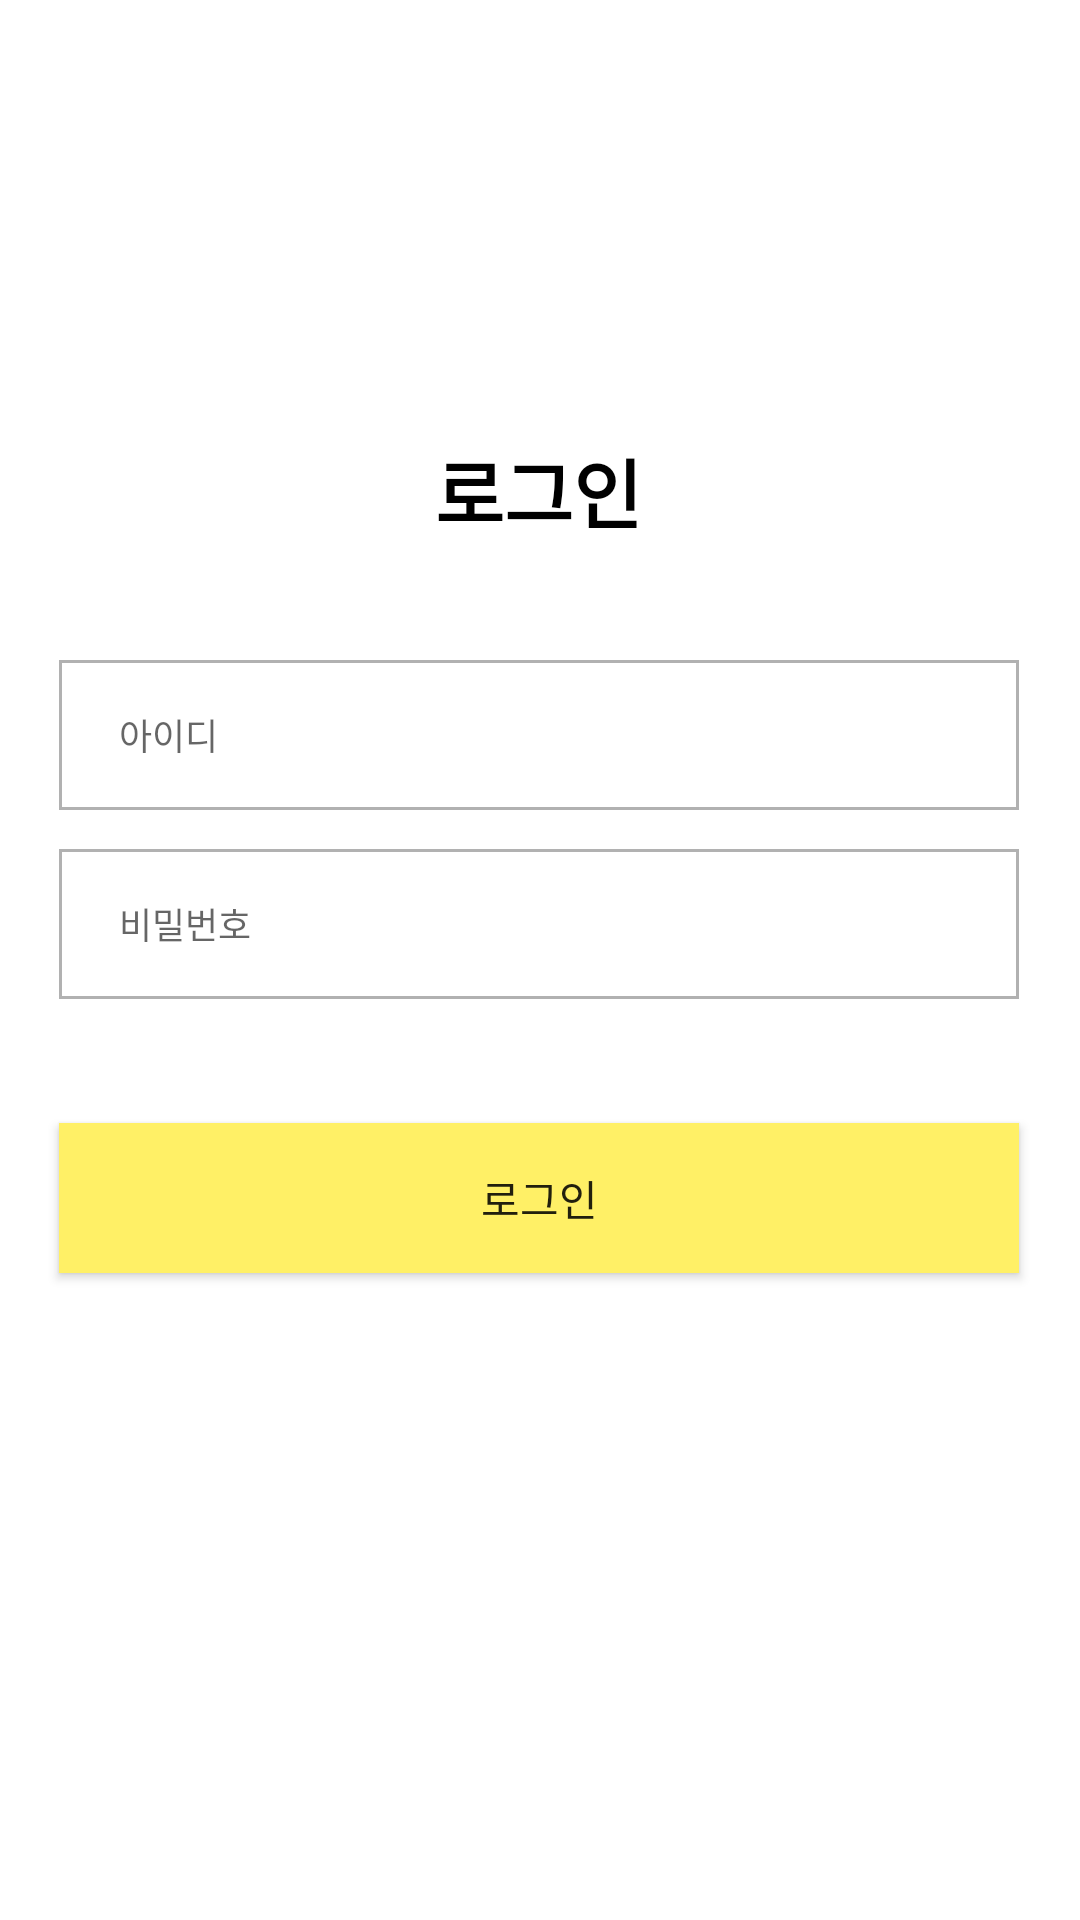

Produce the Android XML layout that renders to this screen, including the resource entries it uses.
<!-- AndroidManifest.xml: application theme Theme.YouCanDoItAPP -->
<!-- res/layout/activity_main.xml -->
<?xml version="1.0" encoding="utf-8"?>
<androidx.constraintlayout.widget.ConstraintLayout xmlns:android="http://schemas.android.com/apk/res/android"
    xmlns:app="http://schemas.android.com/apk/res-auto"
    xmlns:tools="http://schemas.android.com/tools"
    android:layout_width="match_parent"
    android:layout_height="match_parent"
    tools:context=".MainActivity">


    <TextView
        android:id="@+id/textView"
        android:layout_width="wrap_content"
        android:layout_height="wrap_content"
        android:text="로그인"
        android:textColor="#000000"
        android:textSize="25dp"
        android:textStyle="bold"
        app:layout_constraintBottom_toBottomOf="parent"
        app:layout_constraintEnd_toEndOf="parent"
        app:layout_constraintHorizontal_bias="0.498"
        app:layout_constraintStart_toStartOf="parent"
        app:layout_constraintTop_toTopOf="parent"
        app:layout_constraintVertical_bias="0.241" />

    <EditText
        android:id="@+id/id"
        android:layout_width="320dp"
        android:layout_height="50dp"
        android:layout_marginTop="24dp"
        android:background="@drawable/border"
        android:drawableLeft="@drawable/idicon"
        android:drawablePadding="10dp"
        android:ems="10"
        android:hint="아이디"
        android:inputType="textPersonName"
        android:textColor="#8C8C8C"
        android:textSize="12sp"


        app:layout_constraintBottom_toBottomOf="parent"
        app:layout_constraintEnd_toEndOf="parent"
        app:layout_constraintHorizontal_bias="0.494"
        app:layout_constraintStart_toStartOf="parent"
        app:layout_constraintTop_toTopOf="parent"
        app:layout_constraintVertical_bias="0.346" />

    <EditText
        android:id="@+id/pw"
        android:layout_width="320dp"
        android:layout_height="50dp"
        android:background="@drawable/border"
        android:drawableLeft="@drawable/pwicon"
        android:drawablePadding="10dp"
        android:ems="10"
        android:hint="비밀번호"
        android:inputType="textPassword"
        android:textColor="#8C8C8C"
        android:textSize="12sp"


        app:layout_constraintBottom_toBottomOf="parent"
        app:layout_constraintEnd_toEndOf="parent"
        app:layout_constraintHorizontal_bias="0.494"
        app:layout_constraintStart_toStartOf="parent"
        app:layout_constraintTop_toBottomOf="@+id/id"
        app:layout_constraintVertical_bias="0.041" />

    <Button
        android:id="@+id/loginBtn"
        android:layout_width="320dp"
        android:layout_height="50dp"
        android:background="@color/subColor"
        android:text="로그인"
        app:layout_constraintBottom_toBottomOf="parent"
        app:layout_constraintEnd_toEndOf="parent"
        app:layout_constraintHorizontal_bias="0.494"
        app:layout_constraintStart_toStartOf="parent"
        app:layout_constraintTop_toBottomOf="@+id/pw"
        app:layout_constraintVertical_bias="0.161" />


</androidx.constraintlayout.widget.ConstraintLayout>
<!-- resources referenced by this layout -->
<resources>
  <color name="subColor">#FFF066</color>
  <!-- drawable border (drawable) -->
  <?xml version="1.0" encoding="utf-8"?>
      <layer-list xmlns:android="http://schemas.android.com/apk/res/android">
  
          <item>
              <shape android:shape="rectangle">
                  <solid android:color="#B1B1B1" />
  
              </shape>
  
          </item>
  
          <item android:top = "1dp"
              android:right= "1dp"
              android:left="1dp"
              android:bottom="1dp">
  
  
              <shape android:shape="rectangle">
                  <solid android:color="#ffffff" />
                  <padding
                      android:bottom="5dp"
                      android:left="20dp"
                      android:right="20dp"
                      android:top="5dp"/>
              </shape>
  
          </item>
  
      </layer-list>
  <!-- drawable idicon (drawable) -->
  <?xml version="1.0" encoding="utf-8"?>
  <layer-list xmlns:android="http://schemas.android.com/apk/res/android">
      <item
          android:width="10dp"
          android:height="10dp"
          android:drawable="@drawable/idiconpng" />
  
  </layer-list>
  <!-- drawable pwicon (drawable) -->
  <?xml version="1.0" encoding="utf-8"?>
  <layer-list xmlns:android="http://schemas.android.com/apk/res/android">
      <item
          android:width="10dp"
          android:height="10dp"
          android:drawable="@drawable/pwiconpng" />
  
  </layer-list>
  <style name="Theme.YouCanDoItAPP" parent="Theme.MaterialComponents.DayNight.DarkActionBar">
          
          <item name="colorPrimary">@color/subColor</item>
          <item name="colorPrimaryVariant">@color/mainColor</item>
          <item name="colorOnPrimary">@color/black</item>
          
          <item name="colorSecondary">@color/teal_200</item>
          <item name="colorSecondaryVariant">@color/teal_700</item>
          <item name="colorOnSecondary">@color/black</item>
          
          <item name="android:statusBarColor" tools:targetApi="l">?attr/colorPrimaryVariant</item>
          
          <item name="windowNoTitle">true</item>
      </style>
  <color name="mainColor">#F8BA00</color>
  <color name="black">#FF000000</color>
  <color name="teal_200">#FF03DAC5</color>
  <color name="teal_700">#FF018786</color>
</resources>
